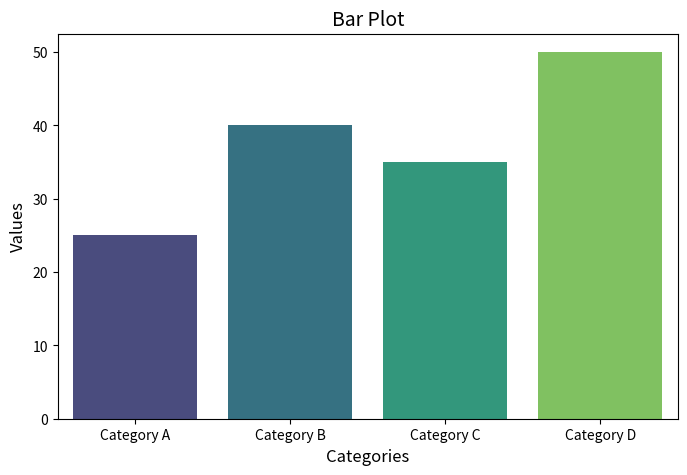

The matplotlib source for this figure:
import seaborn as sns
import matplotlib.pyplot as plt

# Sample data
categories = ['Category A', 'Category B', 'Category C', 'Category D']
values = [25, 40, 35, 50]

# Create a DataFrame for the data
import pandas as pd
data = pd.DataFrame({
    'Category': categories,
    'Value': values
})

# Bar plot
plt.figure(figsize=(8, 5))
sns.barplot(x='Category', y='Value', data=data, palette='viridis')

# Adding title and labels
plt.title('Bar Plot', fontsize=14)
plt.xlabel('Categories', fontsize=12)
plt.ylabel('Values', fontsize=12)

# Show plot
plt.show()
